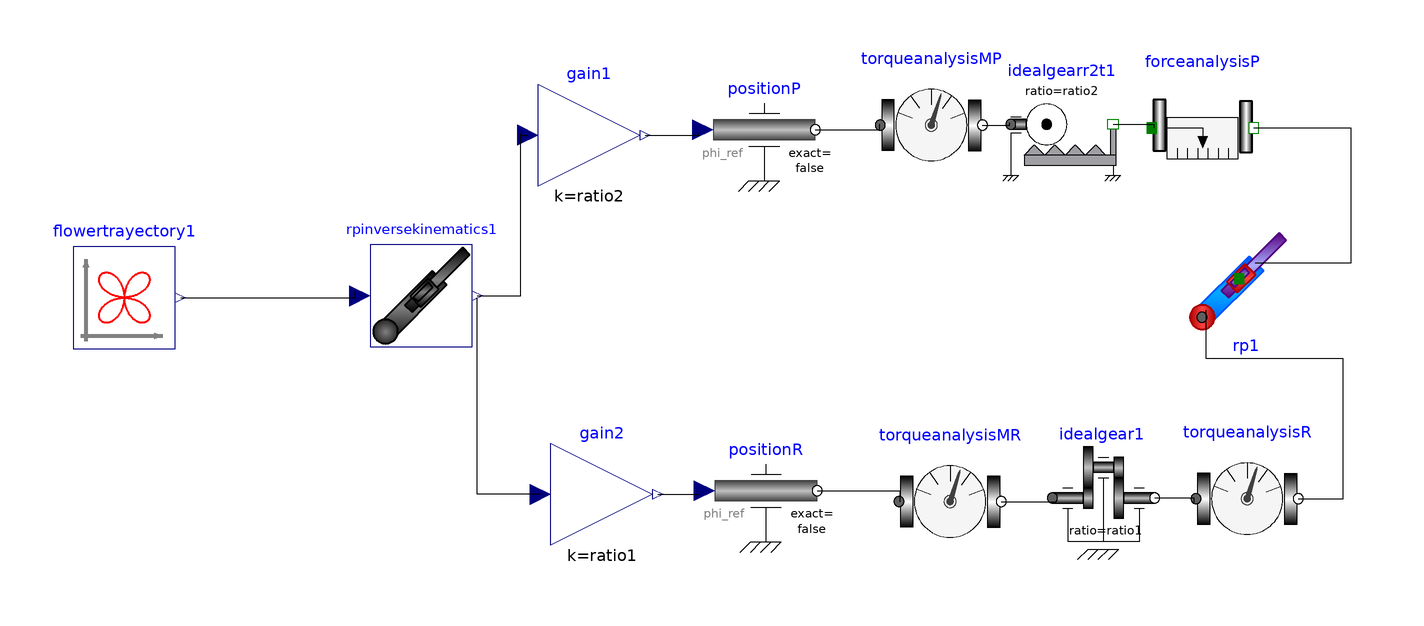

The Modelica model whose source follows is shown above as a component diagram (icons at their Placement, wires along their Line points).

model RPTorqueAnalysis
  extends Modelica.Icons.Example;
  extends Servomechanisms.Examples.RPServomechanism.Data;
  Modelica.Mechanics.Rotational.Sources.Position positionR annotation(Placement(visible = true, transformation(origin = {-21.2014,-39.576}, extent = {{-10,-10},{10,10}}, rotation = 0)));
  Modelica.Blocks.Math.Gain gain2(k = ratio1) annotation(Placement(visible = true, transformation(origin = {-53.3569,-40.2827}, extent = {{-10,-10},{10,10}}, rotation = 0)));
  Servomechanisms.Mechanism.TorqueAnalysis torqueanalysisMR(f = 1 / 50) annotation(Placement(visible = true, transformation(origin = {14.841,-41.6961}, extent = {{-10,-10},{10,10}}, rotation = 0)));
  Modelica.Blocks.Math.Gain gain1(k = ratio2) annotation(Placement(visible = true, transformation(origin = {-55.8304,30.0353}, extent = {{-10,-10},{10,10}}, rotation = 0)));
  Modelica.Mechanics.Rotational.Sources.Position positionP annotation(Placement(visible = true, transformation(origin = {-21.5548,31.0954}, extent = {{-10,-10},{10,10}}, rotation = 0)));
  Servomechanisms.Mechanism.TorqueAnalysis torqueanalysisR(f = 1 / 50) annotation(Placement(visible = true, transformation(origin = {73.0035,-41.1307}, extent = {{-10,-10},{10,10}}, rotation = 0)));
  Modelica.Mechanics.Rotational.Components.IdealGear idealgear1(ratio = ratio1) annotation(Placement(visible = true, transformation(origin = {44.8763,-40.9894}, extent = {{-10,-10},{10,10}}, rotation = 0)));
  Servomechanisms.Mechanism.TorqueAnalysis torqueanalysisMP(f = 1 / 50) annotation(Placement(visible = true, transformation(origin = {11.1661,32.0141}, extent = {{-10,-10},{10,10}}, rotation = 0)));
  Servomechanisms.Mechanism.ForceAnalysis forceanalysisP(f = 1 / 50) annotation(Placement(visible = true, transformation(origin = {64.311,31.4488}, extent = {{-10,-10},{10,10}}, rotation = 0)));
  Modelica.Mechanics.Rotational.Components.IdealGearR2T idealgearr2t1(ratio = ratio2) annotation(Placement(visible = true, transformation(origin = {36.7491,32.1555}, extent = {{-10,-10},{10,10}}, rotation = 0)));
  Servomechanisms.Mechanism.RP rp1(length1 = l1, width1 = w1, height1 = h1, density1 = d1, length2 = l2, width2 = w2, height2 = h2, density2 = d2) annotation(Placement(visible = true, transformation(origin = {72.7915,1.76678}, extent = {{-10,-10},{10,10}}, rotation = 0)));
  Servomechanisms.Control.RPInversekinematics rpinversekinematics1(l1 = l1, l2 = l2) annotation(Placement(visible = true, transformation(origin = {-88.6926,-1.41343}, extent = {{-10,-10},{10,10}}, rotation = 0)));
  Servomechanisms.Control.FlowerTrayectory flowertrayectory1(a = a, b = b, xc = xc, yc = yc) annotation(Placement(visible = true, transformation(origin = {-146.831,-1.76678}, extent = {{-10,-10},{10,10}}, rotation = 0)));
equation
  connect(flowertrayectory1.y[2],rpinversekinematics1.u[2]) annotation(Line(points = {{-135.831,-1.76678},{-102.108,-1.76678},{-102.108,-1.87354},{-102.108,-1.87354}}));
  connect(flowertrayectory1.y[1],rpinversekinematics1.u[1]) annotation(Line(points = {{-135.831,-1.76678},{-101.639,-1.76678},{-101.639,-0.468384},{-101.639,-0.468384}}));
  connect(gain2.u,rpinversekinematics1.y[1]) annotation(Line(points = {{-65.3569,-40.2827},{-77.7385,-40.2827},{-77.7385,-1.76678},{-77.7385,-1.76678}}));
  connect(rpinversekinematics1.y[2],gain1.u) annotation(Line(points = {{-77.6926,-1.41343},{-69.258,-1.41343},{-69.258,30.0353},{-67.8304,30.0353}}));
  connect(rpinversekinematics1.y[2],gain1.u) annotation(Line(points = {{-77.6926,-1.41343},{-69.258,-1.41343},{-69.258,30.3887},{-69.258,30.3887}}));
  connect(forceanalysisP.flange_b,rp1.flange_2) annotation(Line(points = {{74.311,31.4488},{93.2862,31.4488},{93.2862,4.947},{74.5583,4.947},{74.5583,4.947}}));
  connect(torqueanalysisR.flange_b,rp1.flange_1) annotation(Line(points = {{83.0035,-41.1307},{91.8728,-41.1307},{91.8728,-13.7809},{65.0177,-13.7809},{65.0177,-4.24028},{65.0177,-4.24028}}));
  connect(idealgearr2t1.flangeT,forceanalysisP.flange_a) annotation(Line(points = {{46.7491,32.1555},{54.7703,32.1555},{54.7703,31.4488},{54.7703,31.4488}}));
  connect(torqueanalysisMP.flange_b,idealgearr2t1.flangeR) annotation(Line(points = {{21.1661,32.0141},{26.5018,32.0141},{26.5018,32.5088},{26.5018,32.5088}}));
  connect(gain1.y,positionP.phi_ref) annotation(Line(points = {{-44.8304,30.0353},{-34.2756,30.0353},{-34.2756,30.3887},{-34.2756,30.3887}}));
  connect(positionP.flange,torqueanalysisMP.flange_a) annotation(Line(points = {{-11.5548,31.0954},{1.06007,31.0954},{1.06007,32.1555},{1.06007,32.1555}}));
  connect(idealgear1.flange_b,torqueanalysisR.flange_a) annotation(Line(points = {{54.8763,-40.9894},{62.5442,-40.9894},{62.5442,-42.0495},{62.5442,-42.0495}}));
  connect(torqueanalysisMR.flange_b,idealgear1.flange_a) annotation(Line(points = {{24.841,-41.6961},{35.3357,-41.6961},{35.3357,-41.6961},{35.3357,-41.6961}}));
  connect(positionR.flange,torqueanalysisMR.flange_a) annotation(Line(points = {{-11.2014,-39.576},{4.947,-39.576},{4.947,-41.6961},{4.947,-41.6961}}));
  connect(gain2.y,positionR.phi_ref) annotation(Line(points = {{-42.3569,-40.2827},{-34.2756,-40.2827},{-34.2756,-40.2827},{-34.2756,-40.2827}}));
  annotation(experiment(StartTime = 0, StopTime = 100, Tolerance = 0.000001));
end RPTorqueAnalysis;